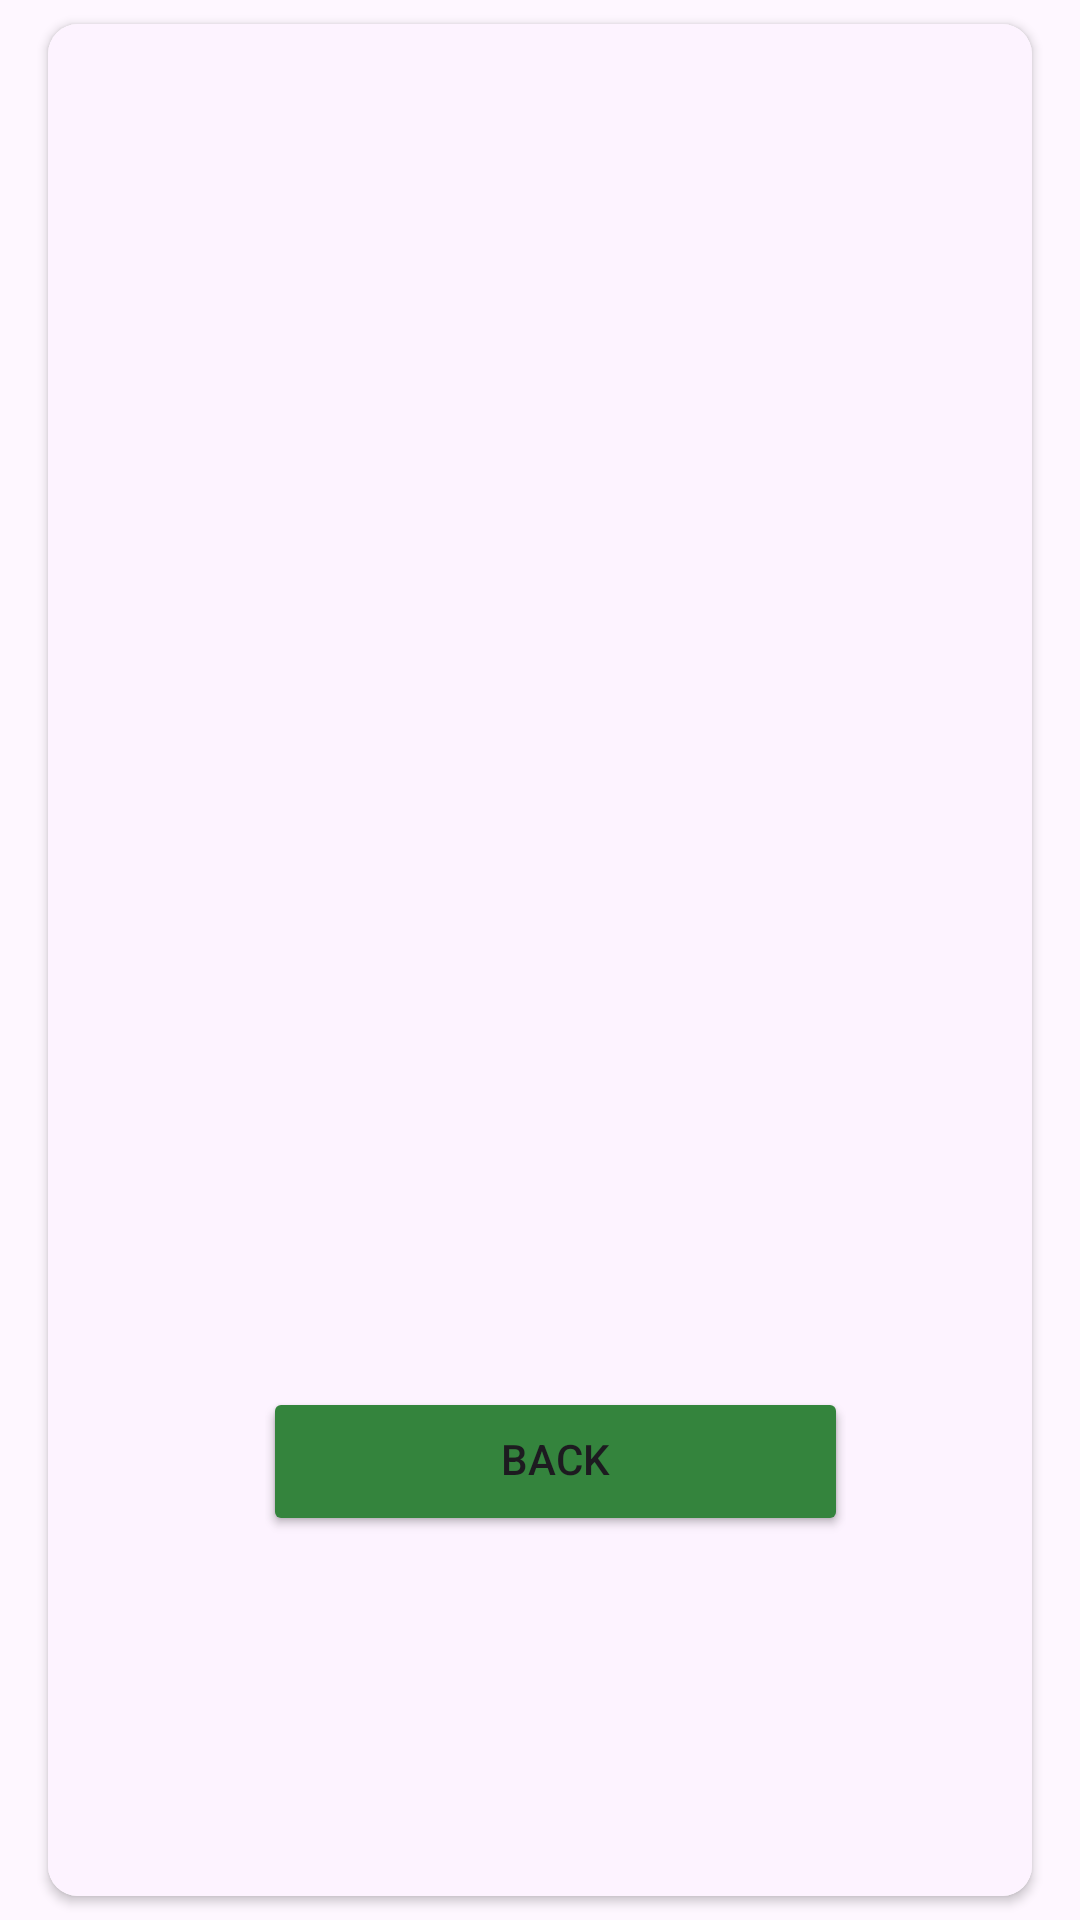

Layout XML and referenced resources for this Android screen:
<!-- AndroidManifest.xml: application theme Theme.STLAPP -->
<!-- res/layout/fragment_loan.xml -->
<?xml version="1.0" encoding="utf-8"?>
<androidx.drawerlayout.widget.DrawerLayout xmlns:android="http://schemas.android.com/apk/res/android"
    xmlns:app="http://schemas.android.com/apk/res-auto"
    xmlns:tools="http://schemas.android.com/tools"
    android:layout_width="match_parent"
    android:layout_height="match_parent"
    tools:context=".views.fragments.LoanFragment"
    android:focusable="true"
    android:clickable="true">

    <androidx.cardview.widget.CardView
        android:layout_marginHorizontal="16dp"
        android:layout_marginVertical="8dp"
        android:layout_width="match_parent"
        android:layout_height="wrap_content"
        app:cardCornerRadius="10dp">

        <androidx.constraintlayout.widget.ConstraintLayout
            android:layout_width="match_parent"
            android:layout_height="match_parent"
            android:background="#FDF3FF">

            <TextView
                android:id="@+id/tvNameArticle"
                android:layout_width="wrap_content"
                android:layout_height="wrap_content"
                android:layout_marginStart="24dp"
                android:layout_marginTop="8dp"
                android:textSize="21sp"
                android:textStyle="bold"
                app:layout_constraintStart_toStartOf="parent"
                app:layout_constraintTop_toTopOf="parent"
                tools:text="Name" />

            <TextView
                android:id="@+id/tvNameQuantity"
                android:layout_width="wrap_content"
                android:layout_height="wrap_content"
                android:layout_marginStart="24dp"
                android:layout_marginTop="24dp"
                android:textSize="18sp"
                app:layout_constraintStart_toStartOf="parent"
                app:layout_constraintTop_toBottomOf="@+id/tvNameArticle"
                tools:text="Quantity: " />

            <TextView
                android:id="@+id/tvNameStatus"
                android:layout_width="wrap_content"
                android:layout_height="wrap_content"
                android:layout_marginStart="24dp"
                android:layout_marginTop="8dp"
                android:paddingBottom="8dp"
                android:textSize="18sp"
                app:layout_constraintStart_toStartOf="parent"
                app:layout_constraintTop_toBottomOf="@+id/tvNameQuantity"
                tools:text="Status: " />

            <TextView
                android:id="@+id/tvNameStartDate"
                android:layout_width="wrap_content"
                android:layout_height="wrap_content"
                android:layout_marginStart="24dp"
                android:layout_marginTop="8dp"
                android:paddingBottom="8dp"
                android:textSize="18sp"
                app:layout_constraintStart_toStartOf="parent"
                app:layout_constraintTop_toBottomOf="@+id/tvNameStatus"
                tools:text="Start Date: " />

            <TextView
                android:id="@+id/tvNameEndDate"
                android:layout_width="wrap_content"
                android:layout_height="wrap_content"
                android:layout_marginStart="24dp"
                android:layout_marginTop="8dp"
                android:paddingBottom="8dp"
                android:textSize="18sp"
                app:layout_constraintStart_toStartOf="parent"
                app:layout_constraintTop_toBottomOf="@+id/tvNameStartDate"
                tools:text="End Date: " />

            <TextView
                android:id="@+id/tvNameIsReturned"
                android:layout_width="wrap_content"
                android:layout_height="wrap_content"
                android:layout_marginStart="24dp"
                android:layout_marginTop="8dp"
                android:paddingBottom="8dp"
                android:textSize="18sp"
                app:layout_constraintStart_toStartOf="parent"
                app:layout_constraintTop_toBottomOf="@+id/tvNameEndDate"
                tools:text="Is Returned: " />

            <TextView
                android:id="@+id/tvNameMonitor"
                android:layout_width="wrap_content"
                android:layout_height="wrap_content"
                android:layout_marginStart="24dp"
                android:layout_marginTop="8dp"
                android:paddingBottom="8dp"
                android:textSize="18sp"
                app:layout_constraintStart_toStartOf="parent"
                app:layout_constraintTop_toBottomOf="@+id/tvNameIsReturned"
                tools:text="Monitor: " />

            <Button
                android:id="@+id/btReturnLoanItem"
                android:layout_width="195dp"
                android:layout_height="wrap_content"
                android:layout_marginBottom="120dp"
                android:backgroundTint="#34843D"
                android:text="Return Loan"
                app:layout_constraintBottom_toBottomOf="parent"
                app:layout_constraintEnd_toEndOf="parent"
                app:layout_constraintHorizontal_bias="0.538"
                app:layout_constraintStart_toStartOf="parent" />

            <Button
                android:id="@+id/btReturnItem"
                android:layout_width="195dp"
                android:layout_height="wrap_content"
                android:layout_marginTop="168dp"
                android:backgroundTint="#34843D"
                android:text="back"
                app:layout_constraintEnd_toEndOf="parent"
                app:layout_constraintHorizontal_bias="0.538"
                app:layout_constraintStart_toStartOf="parent"
                app:layout_constraintTop_toBottomOf="@+id/tvNameMonitor" />


        </androidx.constraintlayout.widget.ConstraintLayout>

    </androidx.cardview.widget.CardView>

</androidx.drawerlayout.widget.DrawerLayout>
<!-- resources referenced by this layout -->
<resources>
  <style name="Theme.STLAPP" parent="Base.Theme.STLAPP" />
  <style name="Base.Theme.STLAPP" parent="Theme.Material3.DayNight.NoActionBar">
          
          
      </style>
</resources>
